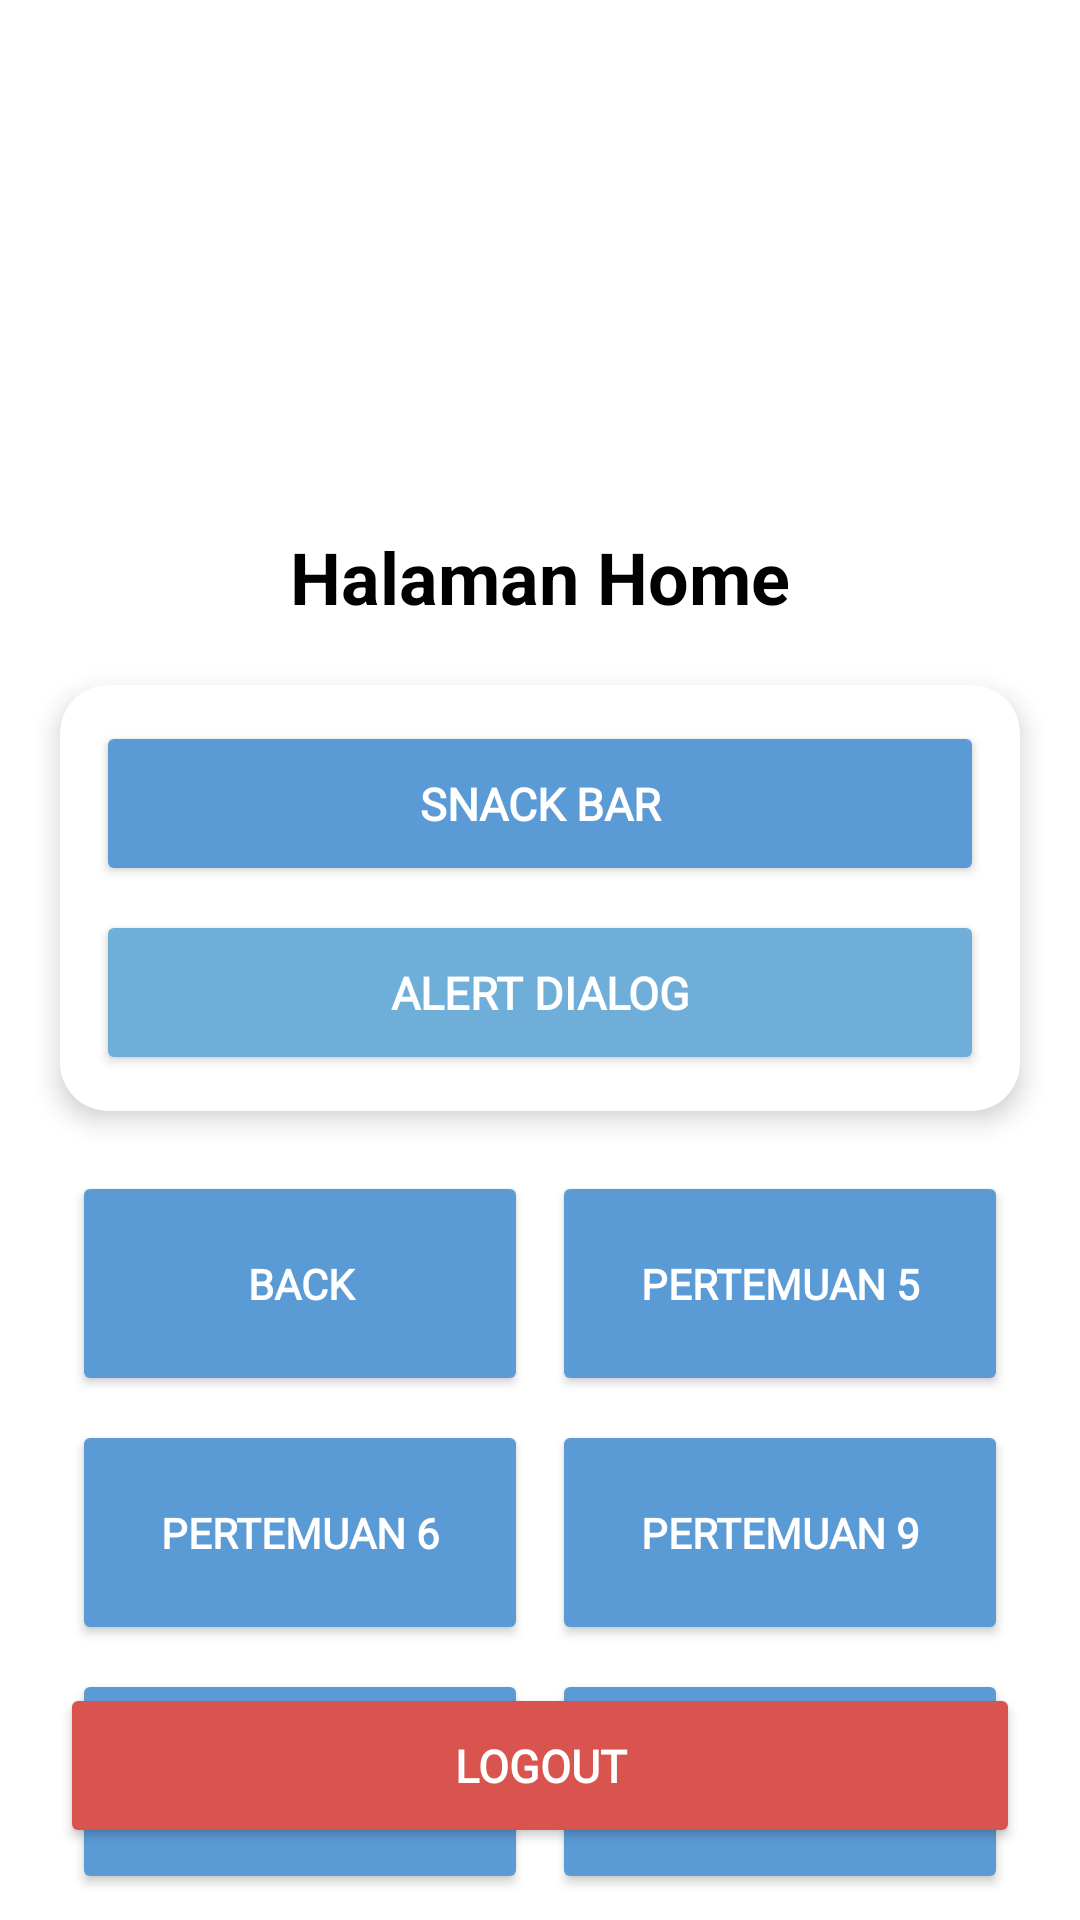

Produce the Android XML layout that renders to this screen, including the resource entries it uses.
<!-- AndroidManifest.xml: application theme Theme.Adityadfn_TIB -->
<!-- res/layout/fragment_home.xml -->
<?xml version="1.0" encoding="utf-8"?>
<androidx.constraintlayout.widget.ConstraintLayout
    xmlns:android="http://schemas.android.com/apk/res/android"
    xmlns:app="http://schemas.android.com/apk/res-auto"
    xmlns:tools="http://schemas.android.com/tools"
    android:layout_width="match_parent"
    android:layout_height="match_parent"
    android:background="@android:color/white"
    tools:context=".Home.HomeFragment">

    
    <View
        android:id="@+id/background_header"
        android:layout_width="0dp"
        android:layout_height="160dp"
        android:background="@drawable/bg_header_wave"
        app:layout_constraintTop_toTopOf="parent"
        app:layout_constraintStart_toStartOf="parent"
        app:layout_constraintEnd_toEndOf="parent" />

    
    <androidx.appcompat.widget.Toolbar
        android:id="@+id/toolbar"
        android:layout_width="0dp"
        android:layout_height="?attr/actionBarSize"
        android:background="@android:color/transparent"
        android:elevation="0dp"
        app:title=""
        app:titleTextColor="@android:color/white"
        app:contentInsetStartWithNavigation="0dp"
        app:layout_constraintTop_toTopOf="parent"
        app:layout_constraintStart_toStartOf="parent"
        app:layout_constraintEnd_toEndOf="parent" />

    
    <TextView
        android:id="@+id/textView"
        android:layout_width="wrap_content"
        android:layout_height="wrap_content"
        android:layout_marginTop="16dp"
        android:text="Halaman Home"
        android:textColor="#000000"
        android:textSize="24sp"
        android:textStyle="bold"
        app:layout_constraintTop_toBottomOf="@id/background_header"
        app:layout_constraintStart_toStartOf="parent"
        app:layout_constraintEnd_toEndOf="parent" />

    
    <androidx.cardview.widget.CardView
        android:id="@+id/actionCard"
        android:layout_width="0dp"
        android:layout_height="wrap_content"
        android:layout_marginStart="20dp"
        android:layout_marginTop="20dp"
        android:layout_marginEnd="20dp"
        app:cardBackgroundColor="@android:color/white"
        app:cardCornerRadius="16dp"
        app:cardElevation="5dp"
        app:contentPadding="12dp"
        app:layout_constraintTop_toBottomOf="@id/textView"
        app:layout_constraintStart_toStartOf="parent"
        app:layout_constraintEnd_toEndOf="parent">

        <LinearLayout
            android:layout_width="match_parent"
            android:layout_height="wrap_content"
            android:orientation="vertical">

            <Button
                android:id="@+id/snackbtn"
                android:layout_width="match_parent"
                android:layout_height="55dp"
                android:backgroundTint="@color/blue_primary"
                android:fontFamily="@font/archivo"
                android:text="SNACK BAR"
                android:textColor="@color/white"
                android:textSize="15sp"
                android:textStyle="bold" />

            <Button
                android:id="@+id/alertbtn"
                android:layout_width="match_parent"
                android:layout_height="55dp"
                android:layout_marginTop="8dp"
                android:backgroundTint="@color/blue_medium"
                android:fontFamily="@font/archivo"
                android:text="ALERT DIALOG"
                android:textColor="@color/white"
                android:textSize="15sp"
                android:textStyle="bold" />

        </LinearLayout>

    </androidx.cardview.widget.CardView>

    
    <GridLayout
        android:id="@+id/homeGrid"
        android:layout_width="0dp"
        android:layout_height="wrap_content"
        android:layout_marginStart="20dp"
        android:layout_marginTop="16dp"
        android:layout_marginEnd="20dp"
        android:columnCount="2"
        android:rowCount="3"
        android:alignmentMode="alignMargins"
        android:useDefaultMargins="true"
        app:layout_constraintTop_toBottomOf="@id/actionCard"
        app:layout_constraintStart_toStartOf="parent"
        app:layout_constraintEnd_toEndOf="parent">

        <Button
            android:id="@+id/backbtn"
            android:layout_width="0dp"
            android:layout_height="75dp"
            android:layout_columnWeight="1"
            android:backgroundTint="@color/blue_primary"
            android:fontFamily="@font/archivo"
            android:text="BACK"
            android:textColor="@color/white"
            android:textSize="14sp"
            android:textStyle="bold" />

        <Button
            android:id="@+id/pertemuan5btn"
            android:layout_width="0dp"
            android:layout_height="75dp"
            android:layout_columnWeight="1"
            android:backgroundTint="@color/blue_primary"
            android:fontFamily="@font/archivo"
            android:text="Pertemuan 5"
            android:textColor="@color/white"
            android:textSize="14sp"
            android:textStyle="bold" />

        <Button
            android:id="@+id/pertemuan6btn"
            android:layout_width="0dp"
            android:layout_height="75dp"
            android:layout_columnWeight="1"
            android:backgroundTint="@color/blue_primary"
            android:fontFamily="@font/archivo"
            android:text="Pertemuan 6"
            android:textColor="@color/white"
            android:textSize="14sp"
            android:textStyle="bold" />

        <Button
            android:id="@+id/btnToNinth"
            android:layout_width="0dp"
            android:layout_height="75dp"
            android:layout_columnWeight="1"
            android:backgroundTint="@color/blue_primary"
            android:fontFamily="@font/archivo"
            android:text="Pertemuan 9"
            android:textColor="@color/white"
            android:textSize="14sp"
            android:textStyle="bold" />

        <Button
            android:id="@+id/btnToTen"
            android:layout_width="0dp"
            android:layout_height="75dp"
            android:layout_columnWeight="1"
            android:backgroundTint="@color/blue_primary"
            android:fontFamily="@font/archivo"
            android:text="Pertemuan 10"
            android:textColor="@color/white"
            android:textSize="14sp"
            android:textStyle="bold" />

        <Button
            android:id="@+id/btnToEleven"
            android:layout_width="0dp"
            android:layout_height="75dp"
            android:layout_columnWeight="1"
            android:backgroundTint="@color/blue_primary"
            android:fontFamily="@font/archivo"
            android:text="Pertemuan 11"
            android:textColor="@color/white"
            android:textSize="14sp"
            android:textStyle="bold" />

    </GridLayout>

    
    <Button
        android:id="@+id/logoutbtn"
        android:layout_width="0dp"
        android:layout_height="55dp"
        android:layout_marginStart="20dp"
        android:layout_marginEnd="20dp"
        android:layout_marginBottom="24dp"
        android:backgroundTint="@color/Red"
        android:fontFamily="@font/archivo"
        android:text="Logout"
        android:textColor="@color/white"
        android:textSize="15sp"
        android:textStyle="bold"
        app:layout_constraintBottom_toBottomOf="parent"
        app:layout_constraintStart_toStartOf="parent"
        app:layout_constraintEnd_toEndOf="parent" />

</androidx.constraintlayout.widget.ConstraintLayout>
<!-- resources referenced by this layout -->
<resources>
  <color name="Red">#D9534F</color>
  <color name="blue_medium">#6FAED9</color>
  <color name="blue_primary">#5B9BD5</color>
  <color name="white">#FFFFFFFF</color>
  <style name="Theme.Adityadfn_TIB" parent="Base.Theme.Adityadfn_TIB" />
  <style name="Base.Theme.Adityadfn_TIB" parent="Theme.Material3.DayNight.NoActionBar">
          
          
      </style>
</resources>
